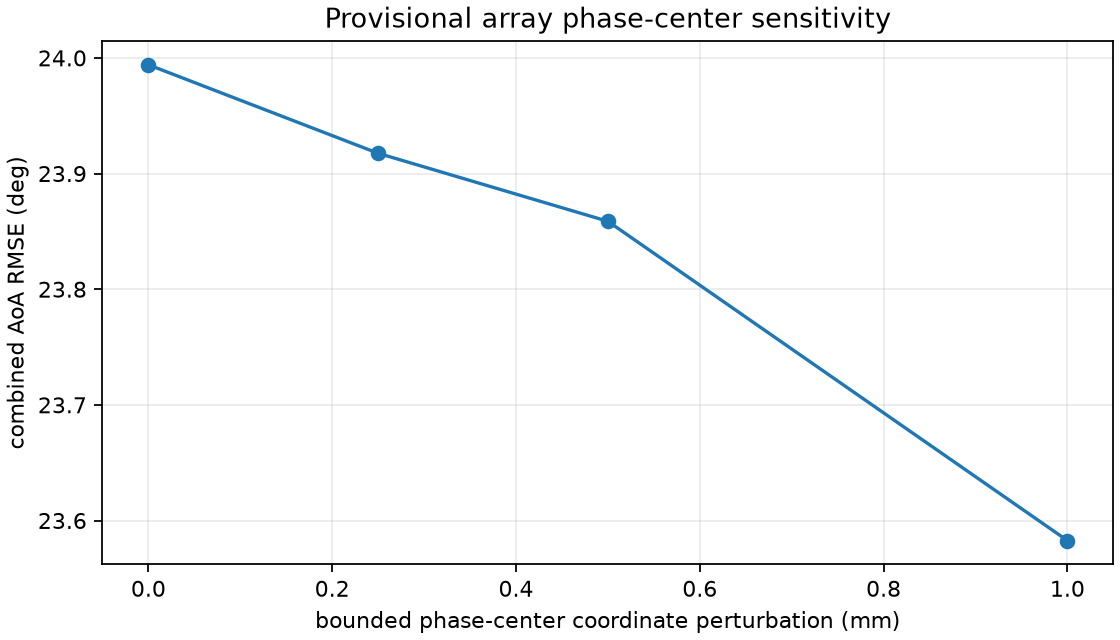

The file beside this chart, header and first rows:
phase_center_perturbation_mm, azimuth_rmse_deg, elevation_rmse_deg, combined_rmse_deg, max_abs_error_deg
0.0, 32.49, 9.798, 23.99, 58.0
0.25, 32.29, 10.06, 23.92, 58.0
0.5, 32.15, 10.24, 23.86, 57.0
1.0, 31.74, 10.24, 23.58, 56.0
